4-way image classification set "data" from GitHub (rajendranu4/hand-gesture-recognition); label vocabulary: fist, palm, thumb up, thumb down.

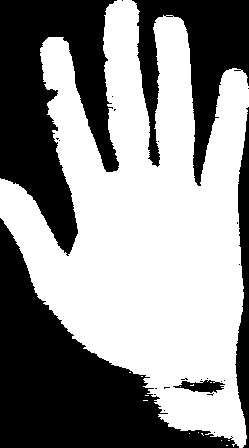
Label: palm

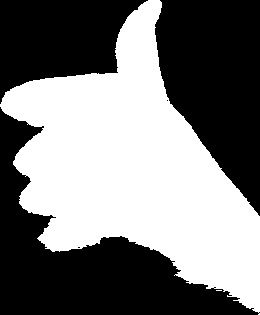
Label: thumb up

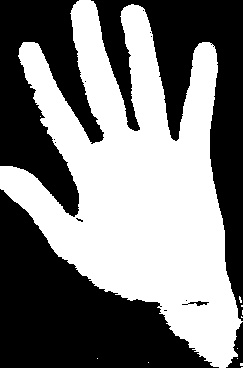
Label: palm

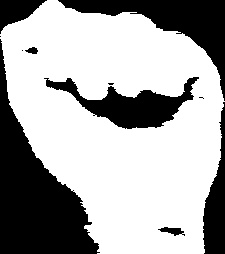
Label: fist

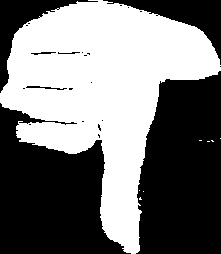
Label: thumb down

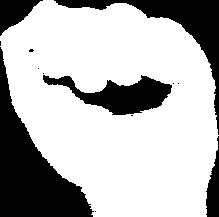
Label: fist
